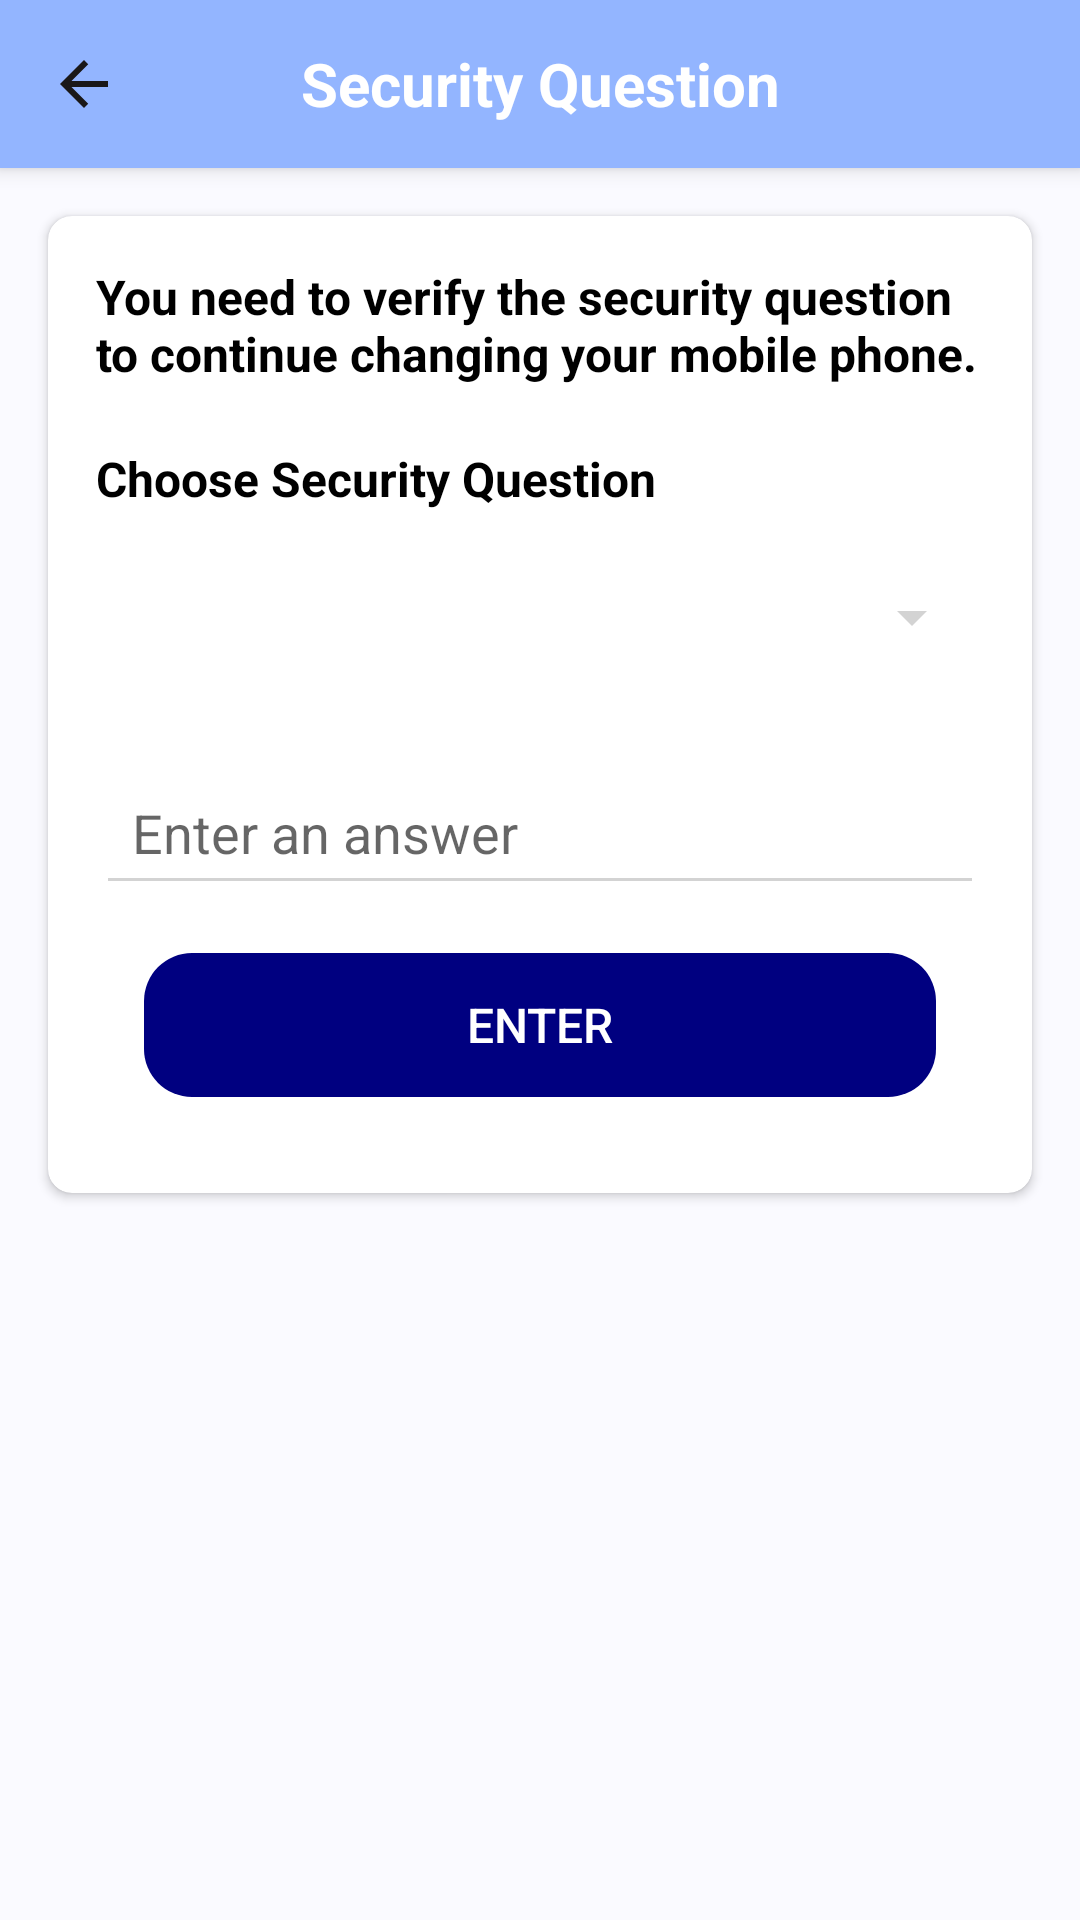

Layout XML and referenced resources for this Android screen:
<!-- AndroidManifest.xml: application theme Theme.ScannerAllerPro -->
<!-- res/layout/fragment_security_question.xml -->
<androidx.constraintlayout.widget.ConstraintLayout xmlns:android="http://schemas.android.com/apk/res/android"
    xmlns:tools="http://schemas.android.com/tools"
    xmlns:app="http://schemas.android.com/apk/res-auto"
    android:layout_width="match_parent"
    android:layout_height="match_parent"
    android:background="@color/light_gray"
    tools:context=".SecurityQuestionFragment">

    
    <androidx.appcompat.widget.Toolbar
        android:id="@+id/toolbar_change_no_phone"
        android:layout_width="match_parent"
        android:layout_height="?attr/actionBarSize"
        android:background="@color/softblue"
        android:theme="@style/ThemeOverlay.AppCompat.ActionBar"
        android:elevation="4dp"
        app:layout_constraintTop_toTopOf="parent"
        app:layout_constraintStart_toStartOf="parent"
        app:layout_constraintEnd_toEndOf="parent">

        
        <ImageButton
            android:id="@+id/back_button"
            android:layout_width="wrap_content"
            android:layout_height="wrap_content"
            android:background="?attr/selectableItemBackgroundBorderless"
            android:src="@drawable/baseline_arrow_back_24" />

        
        <TextView
            android:layout_width="wrap_content"
            android:layout_height="wrap_content"
            android:text="Security Question"
            android:textColor="@color/white"
            android:textStyle="bold"
            android:textSize="20sp"
            android:layout_gravity="center" />
    </androidx.appcompat.widget.Toolbar>

    <androidx.cardview.widget.CardView
        android:layout_width="0dp"
        android:layout_height="wrap_content"
        android:layout_margin="16dp"
        android:background="#FFFFFF"
        app:cardElevation="2dp"
        app:cardCornerRadius="8dp"
        app:layout_constraintTop_toBottomOf="@id/toolbar_change_no_phone"
        app:layout_constraintStart_toStartOf="parent"
        app:layout_constraintEnd_toEndOf="parent">

        <LinearLayout
            android:layout_width="match_parent"
            android:layout_height="wrap_content"
            android:orientation="vertical"
            android:padding="16dp">

            
            <TextView
                android:layout_width="wrap_content"
                android:layout_height="wrap_content"
                android:text="You need to verify the security question to continue changing your mobile phone."
                android:textStyle="bold"
                android:textSize="16sp"
                android:textColor="#000000" />

            
            <TextView
                android:layout_marginTop="20dp"
                android:layout_width="wrap_content"
                android:layout_height="wrap_content"
                android:text="Choose Security Question"
                android:textStyle="bold"
                android:textSize="16sp"
                android:textColor="#000000" />

            <Spinner
                android:id="@+id/security_question"
                android:layout_width="match_parent"
                android:layout_height="55dp"
                android:layout_marginTop="8dp"
                android:backgroundTint="#D3D3D3" />

            <RelativeLayout
                android:layout_width="match_parent"
                android:layout_height="wrap_content">

                <EditText
                    android:id="@+id/et_security_question"
                    android:layout_width="match_parent"
                    android:layout_height="wrap_content"
                    android:hint="Enter an answer"
                    android:inputType="textPassword"
                    android:backgroundTint="#D3D3D3"
                    android:padding="12dp"
                    android:textColor="#000000"
                    android:layout_marginTop="20dp"
                    android:paddingEnd="50dp"/> 

                <ImageView
                    android:id="@+id/imgToggleQuestion"
                    android:layout_width="wrap_content"
                    android:layout_height="wrap_content"
                    android:layout_alignParentEnd="true"
                android:layout_centerVertical="true"
                android:contentDescription="Toggle Password Visibility"
                android:padding="10dp"
                android:src="@drawable/eyepassword"
                android:layout_marginEnd="10dp"/> 
            </RelativeLayout>

            <Button
                android:id="@+id/btn_enter_security"
                android:layout_width="match_parent"
                android:layout_height="wrap_content"
                android:layout_margin="16dp"
                android:background="@drawable/rounded_button"
                android:backgroundTint="@color/blue1"
                android:padding="12dp"
                android:text="Enter"
                android:textColor="#FFFFFF"
                android:textSize="16sp" />

        </LinearLayout>
    </androidx.cardview.widget.CardView>

    
    <RelativeLayout
        android:id="@+id/loading_layout"
        android:layout_width="wrap_content"
        android:layout_height="wrap_content"
        android:layout_centerInParent="true"
        android:visibility="gone"
        tools:ignore="MissingConstraints"> 

        <ProgressBar
            android:id="@+id/progressBar"
            android:layout_width="wrap_content"
            android:layout_height="wrap_content"
            android:layout_centerInParent="true"
            android:visibility="gone"
            android:indeterminate="true"

            app:layout_constraintStart_toStartOf="parent"
            app:layout_constraintEnd_toEndOf="parent" />

        <TextView
            android:id="@+id/tvLoadingMessage"
            android:layout_width="wrap_content"
            android:layout_height="wrap_content"
            android:layout_toEndOf="@id/progressBar"
            android:layout_marginStart="8dp"
            android:text="Verification Loading..."
            android:textSize="16sp"/>


    </RelativeLayout>



</androidx.constraintlayout.widget.ConstraintLayout>
<!-- resources referenced by this layout -->
<resources>
  <color name="blue1">#000080</color>
  <color name="light_gray">#FAFAFF</color>
  <color name="softblue">#93b5ff</color>
  <color name="white">#FFFFFFFF</color>
  <!-- drawable baseline_arrow_back_24 (drawable) -->
  <vector xmlns:android="http://schemas.android.com/apk/res/android" android:autoMirrored="true" android:height="24dp" android:tint="#1A1818" android:viewportHeight="24" android:viewportWidth="24" android:width="24dp">
        
      <path android:fillColor="@android:color/white" android:pathData="M20,11H7.83l5.59,-5.59L12,4l-8,8 8,8 1.41,-1.41L7.83,13H20v-2z"/>
      
  </vector>
  <!-- drawable rounded_button (drawable) -->
  <shape xmlns:android="http://schemas.android.com/apk/res/android">
      <corners android:radius="16dp" /> 
      <padding android:left="12dp"
          android:right="12dp"
          android:top="8dp"
          android:bottom="8dp"/>
  </shape>
  <style name="Theme.ScannerAllerPro" parent="Base.Theme.ScannerAllerPro" />
  <style name="Base.Theme.ScannerAllerPro" parent="Theme.MaterialComponents.DayNight.NoActionBar">
          <item name="colorPrimary">@color/blue1</item>
          <item name="colorPrimaryVariant">@color/black</item>
          <item name="colorOnPrimary">@color/white</item>
          <item name="colorSecondary">@color/black</item>
          <item name="colorOnSecondary">@color/white</item>
      </style>
  <color name="black">#FF000000</color>
</resources>
